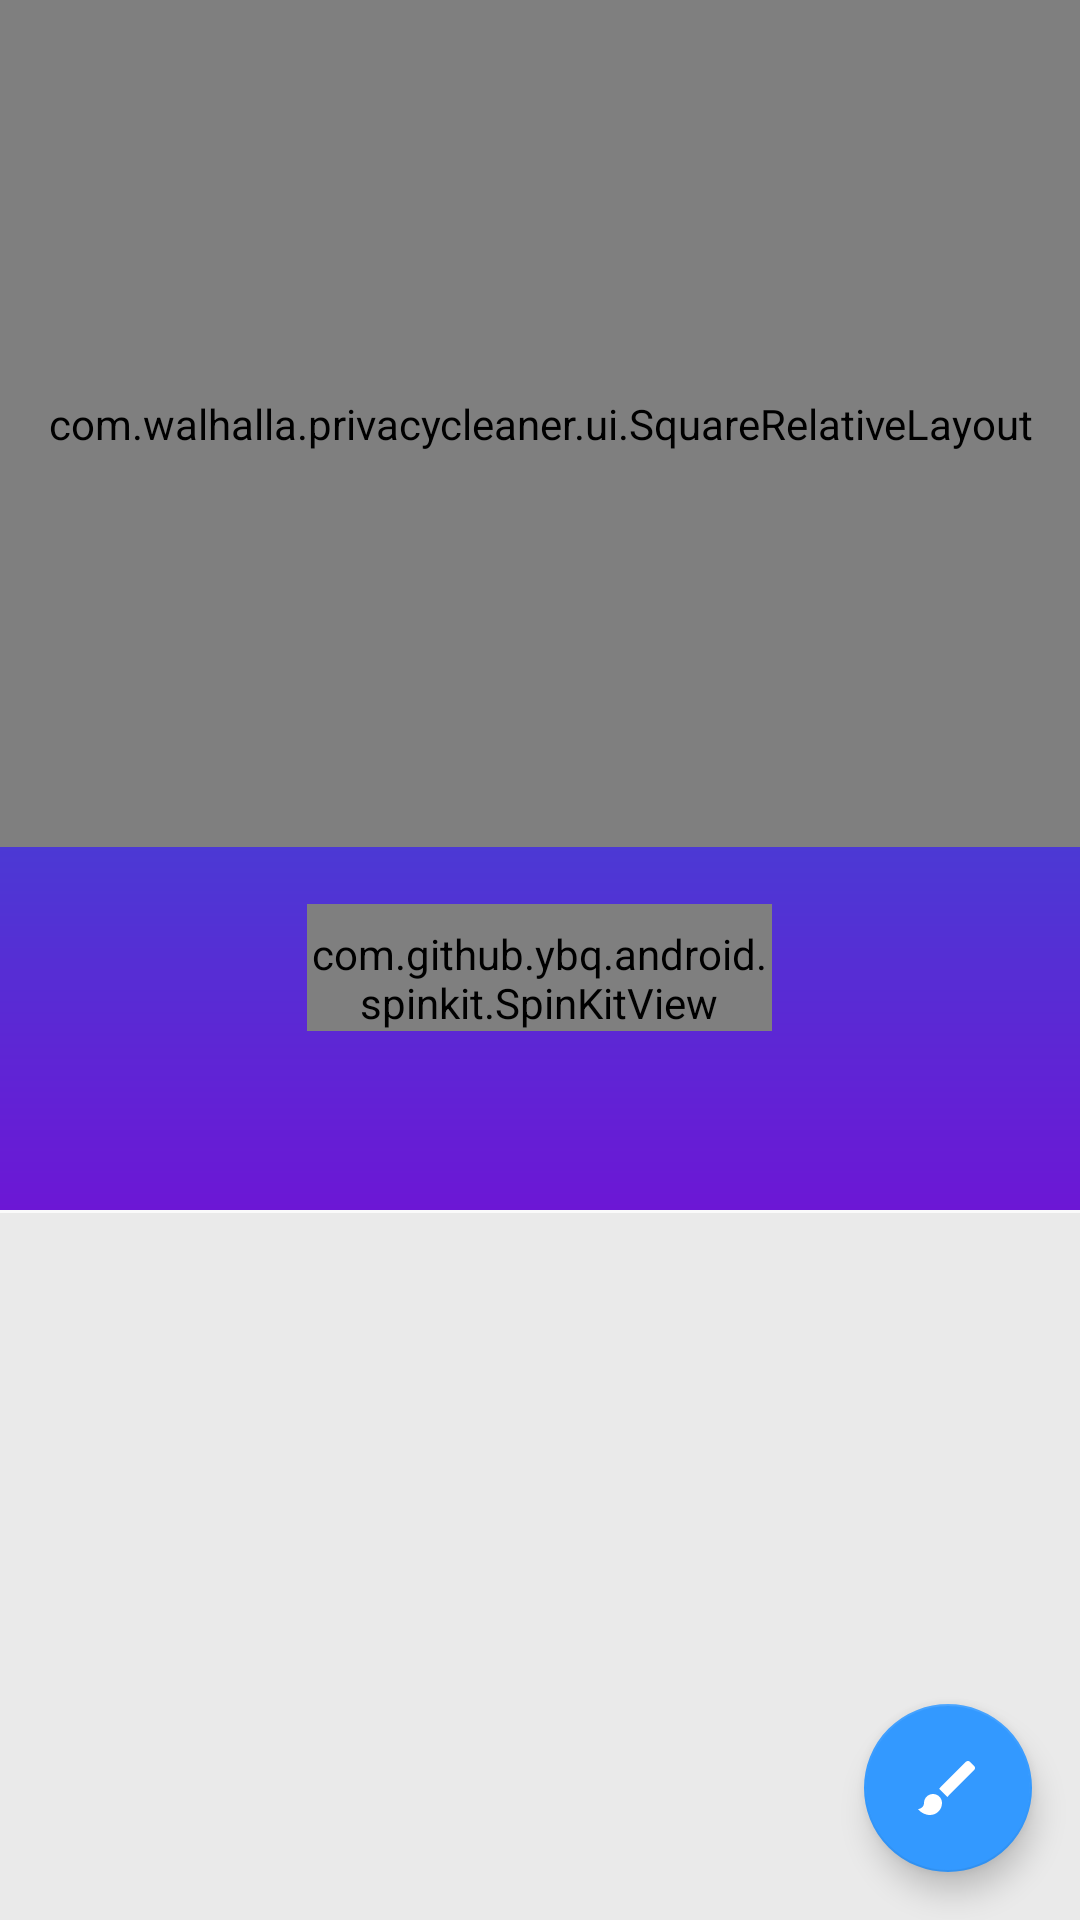

Here is an Android app screen rendered from its layout file. Give the layout XML and the strings, colors and styles it references.
<!-- AndroidManifest.xml: application theme AppTheme -->
<!-- res/layout/content_main.xml -->
<?xml version="1.0" encoding="utf-8"?>
<androidx.constraintlayout.widget.ConstraintLayout xmlns:android="http://schemas.android.com/apk/res/android"
    xmlns:app="http://schemas.android.com/apk/res-auto"
    xmlns:tools="http://schemas.android.com/tools"
    android:layout_width="match_parent"
    android:layout_height="match_parent"
    tools:context=".activity.Main">

    <LinearLayout
        android:layout_width="match_parent"
        android:layout_height="match_parent"
        android:orientation="vertical"
        app:layout_constraintBottom_toBottomOf="parent"
        app:layout_constraintLeft_toLeftOf="parent"
        app:layout_constraintRight_toRightOf="parent"
        app:layout_constraintTop_toTopOf="parent">

        <LinearLayout
            android:layout_width="match_parent"
            android:layout_height="0dp"
            android:layout_gravity="center"
            android:layout_weight="6"
            android:background="@drawable/gradient_main"
            android:orientation="vertical"
            android:weightSum="10">

            <com.walhalla.privacycleaner.ui.SquareRelativeLayout
                android:layout_width="match_parent"
                android:layout_height="0dp"
                android:layout_gravity="center"
                android:layout_weight="7"
                android:padding="@dimen/_10sdp"
                tools:background="@android:color/black">

                <ImageView
                    android:id="@+id/back"
                    android:layout_width="match_parent"
                    android:layout_height="match_parent"
                    android:contentDescription="@null"
                    android:src="@drawable/back"
                    tools:src="@mipmap/ic_launcher" />


                <com.wang.avi.AVLoadingIndicatorView
                    android:id="@+id/scan1"
                    style="@style/AppTheme.Loader"
                    android:layout_width="wrap_content"
                    android:layout_height="wrap_content"
                    android:paddingStart="@dimen/_60sdp"
                    android:paddingLeft="@dimen/_60sdp"
                    android:paddingTop="@dimen/_60sdp"
                    android:paddingEnd="0dp"
                    android:paddingRight="0dp" />

                <com.wang.avi.AVLoadingIndicatorView
                    android:id="@+id/scan2"
                    style="@style/AppTheme.Loader"
                    android:layout_width="wrap_content"
                    android:layout_height="wrap_content"
                    android:paddingStart="@dimen/dp150"
                    android:paddingLeft="@dimen/dp150"
                    android:paddingTop="@dimen/_170sdp"
                    android:paddingEnd="0dp"
                    android:paddingRight="0dp" />

                <com.wang.avi.AVLoadingIndicatorView
                    android:id="@+id/scan3"
                    style="@style/AppTheme.Loader"
                    android:layout_width="wrap_content"
                    android:layout_height="wrap_content"
                    android:paddingStart="@dimen/_90sdp"
                    android:paddingLeft="@dimen/_90sdp"
                    android:paddingTop="@dimen/_160sdp"
                    android:paddingEnd="0dp"
                    android:paddingRight="0dp" />

                <com.wang.avi.AVLoadingIndicatorView
                    android:id="@+id/scan4"
                    style="@style/AppTheme.Loader"
                    android:layout_width="wrap_content"
                    android:layout_height="wrap_content"
                    android:paddingStart="@dimen/_170sdp"
                    android:paddingLeft="@dimen/_170sdp"
                    android:paddingTop="@dimen/_60sdp"
                    android:paddingEnd="0dp"
                    android:paddingRight="0dp" />

                <com.wang.avi.AVLoadingIndicatorView
                    android:id="@+id/scan5"
                    style="@style/AppTheme.Loader"
                    android:layout_width="wrap_content"
                    android:layout_height="wrap_content"
                    android:paddingStart="@dimen/_120sdp"
                    android:paddingLeft="@dimen/_120sdp"
                    android:paddingTop="@dimen/_60sdp"
                    android:paddingEnd="0dp"
                    android:paddingRight="0dp" />

                <com.wang.avi.AVLoadingIndicatorView
                    android:id="@+id/scan6"
                    style="@style/AppTheme.Loader"
                    android:layout_width="wrap_content"
                    android:layout_height="wrap_content"
                    android:paddingStart="@dimen/_130sdp"
                    android:paddingLeft="@dimen/_130sdp"
                    android:paddingTop="@dimen/_170sdp"
                    android:paddingEnd="0dp"
                    android:paddingRight="0dp" />

                <com.skyfishjy.library.RippleBackground
                    android:id="@+id/contentMain"
                    android:layout_width="match_parent"
                    android:layout_height="match_parent"
                    app:rb_color="#24D149"
                    app:rb_duration="3000"
                    app:rb_radius="22dp"
                    app:rb_rippleAmount="4"
                    app:rb_scale="6">

                    <ImageView
                        android:id="@+id/centerImage"
                        android:layout_width="@dimen/_90sdp"
                        android:layout_height="@dimen/_90sdp"
                        android:layout_centerInParent="true"
                        android:clickable="true"
                        android:contentDescription="@null"
                        android:focusable="true" />
                </com.skyfishjy.library.RippleBackground>

                <ImageView
                    android:id="@+id/front"
                    android:layout_width="match_parent"
                    android:layout_height="wrap_content"
                    android:contentDescription="@null"
                    android:src="@drawable/upper" />

            </com.walhalla.privacycleaner.ui.SquareRelativeLayout>
            
            <RelativeLayout

                android:layout_width="match_parent"
                android:layout_height="0dp"
                android:layout_centerInParent="true"
                android:layout_marginStart="@dimen/_25sdp"

                android:layout_marginLeft="@dimen/_25sdp"
                android:layout_marginEnd="@dimen/_25sdp"

                android:layout_marginRight="@dimen/_25sdp"
                android:layout_weight="2"
                android:gravity="center">

                <TextView
                    android:id="@+id/scanning"
                    style="@style/AppTheme.Scanning"
                    android:layout_width="wrap_content"
                    android:layout_height="match_parent"
                    android:layout_centerInParent="true"
                    android:gravity="center"
                    tools:text="@string/action_scanning" />

                <com.github.ybq.android.spinkit.SpinKitView
                    android:id="@+id/spin_kit"
                    style="@style/SpinKitView.Large.ThreeBounce"
                    android:layout_width="wrap_content"
                    android:layout_height="wrap_content"
                    android:layout_centerInParent="true"
                    android:layout_gravity="center"
                    android:layout_toRightOf="@+id/scanning"
                    android:paddingLeft="0dp"
                    android:paddingTop="@dimen/_7sdp"
                    app:SpinKit_Color="#FFFFFF" />

            </RelativeLayout>

            <TextView
                android:id="@+id/files"
                style="@style/AppTheme.Files"
                android:layout_width="match_parent"
                android:layout_height="0dp"
                android:layout_weight="2"
                android:gravity="center"
                android:paddingLeft="@dimen/activity_horizontal_margin"
                android:paddingRight="@dimen/activity_horizontal_margin" />

        </LinearLayout>

        <FrameLayout
            android:layout_width="match_parent"
            android:layout_height="0dp"
            android:layout_marginTop="1dp"
            android:layout_weight="3.5"
            android:background="@drawable/gradient_lite">

            <androidx.recyclerview.widget.RecyclerView
                android:id="@+id/recycler_view"
                android:layout_width="match_parent"
                android:layout_height="match_parent"
                android:background="#EAEAEA"
                android:foregroundGravity="center"
                android:scrollbars="vertical"
                tools:listitem="@layout/item_recycler_message" />
        </FrameLayout>


    </LinearLayout>

    <com.google.android.material.floatingactionbutton.FloatingActionButton
        android:id="@+id/fab"
        android:layout_width="wrap_content"
        android:layout_height="wrap_content"
        android:layout_margin="@dimen/fab_margin"
        app:layout_constraintBottom_toBottomOf="parent"
        app:layout_constraintRight_toRightOf="parent"
        app:srcCompat="@drawable/ic_brush_black_24dp" />
</androidx.constraintlayout.widget.ConstraintLayout>
<!-- res/layout/item_recycler_message.xml (included above) -->
<?xml version="1.0" encoding="utf-8"?>
<RelativeLayout xmlns:android="http://schemas.android.com/apk/res/android"
    xmlns:app="http://schemas.android.com/apk/res-auto"
    xmlns:tools="http://schemas.android.com/tools"
    android:layout_width="match_parent"
    android:layout_height="62dp"
    android:layout_gravity="bottom|center"
    android:background="@drawable/gradient_lite"
    android:gravity="center"
    android:orientation="vertical"
    android:padding="4dp">
    
    <RelativeLayout
        android:layout_width="match_parent"
        android:layout_height="match_parent"
        android:background="@drawable/gradient_lite"
        android:orientation="horizontal"
        tools:ignore="UseCompoundDrawables">

        <RelativeLayout
            android:id="@+id/mmmmm"
            android:layout_width="@dimen/_40sdp"
            android:layout_height="match_parent"
            android:layout_alignParentStart="true"
            android:layout_alignParentLeft="true"
            android:layout_marginStart="18dp"
            android:layout_marginLeft="18dp"
            android:orientation="horizontal">

            <ImageView
                android:id="@+id/app_icon"
                android:layout_width="match_parent"
                android:layout_height="match_parent"
                android:layout_centerInParent="true"
                android:contentDescription="@null"
                app:srcCompat="@drawable/ic_email_black_24dp" />


            <com.wang.avi.AVLoadingIndicatorView
                android:id="@+id/blink"
                style="@style/AVLoadingIndicatorView"
                android:layout_width="wrap_content"
                android:layout_height="wrap_content"
                android:layout_centerInParent="true"
                android:visibility="gone"
                app:indicatorColor="#C71414"
                app:indicatorName="BallScaleIndicator" />
        </RelativeLayout>


        <LinearLayout
            android:layout_width="match_parent"
            android:layout_height="wrap_content"
            android:layout_centerVertical="true"
            android:layout_gravity="center"
            android:layout_toEndOf="@id/mmmmm"
            android:layout_toRightOf="@id/mmmmm"
            android:orientation="vertical">

            <TextView
                android:id="@+id/textView1"
                style="@style/AppTheme.H1"
                android:layout_width="match_parent"
                android:layout_height="wrap_content"
                android:layout_gravity="center"
                android:gravity="center"
                tools:text="@string/app_name" />

            <TextView
                android:id="@+id/tv_thread_id"
                android:layout_width="match_parent"
                android:layout_height="wrap_content"
                android:layout_gravity="center"
                android:gravity="center"
                android:theme="@style/AppTheme.tText"
                tools:text="@string/app_name" />

        </LinearLayout>

    </RelativeLayout>

    
    <View
        android:layout_width="match_parent"
        android:layout_height="3dp"
        android:layout_alignParentBottom="true"
        android:layout_marginEnd="3dp"
        android:layout_marginRight="3dp"
        android:background="#EAEAEA" />

</RelativeLayout>
<!-- resources referenced by this layout -->
<resources>
  <dimen name="_10sdp">10dp</dimen>
  <dimen name="_120sdp">120dp</dimen>
  <dimen name="_130sdp">130dp</dimen>
  <dimen name="_160sdp">160dp</dimen>
  <dimen name="_170sdp">170dp</dimen>
  <dimen name="_25sdp">25sp</dimen>
  <dimen name="_40sdp">40dp</dimen>
  <dimen name="_60sdp">60dp</dimen>
  <dimen name="_7sdp">7dp</dimen>
  <dimen name="_90sdp">90dp</dimen>
  <dimen name="dp150">150dp</dimen>
  <dimen name="fab_margin">16dp</dimen>
  <!-- drawable back: png bitmap (drawable, 114544 bytes) -->
  <!-- drawable gradient_main (drawable) -->
  <?xml version="1.0" encoding="utf-8"?>
  <shape xmlns:android="http://schemas.android.com/apk/res/android">
      <gradient
          android:angle="90"
          android:endColor="#0088d1"
          android:startColor="#6C17D5"
          android:type="linear" />
  </shape>
  <!-- drawable ic_brush_black_24dp (drawable) -->
  <vector xmlns:android="http://schemas.android.com/apk/res/android"
      android:width="24dp"
      android:height="24dp"
      android:tint="#FFFFFF"
      android:viewportWidth="24.0"
      android:viewportHeight="24.0">
      <path
          android:fillColor="#FFFFFF"
          android:pathData="M7,14c-1.66,0 -3,1.34 -3,3 0,1.31 -1.16,2 -2,2 0.92,1.22 2.49,2 4,2 2.21,0 4,-1.79 4,-4 0,-1.66 -1.34,-3 -3,-3zM20.71,4.63l-1.34,-1.34c-0.39,-0.39 -1.02,-0.39 -1.41,0L9,12.25 11.75,15l8.96,-8.96c0.39,-0.39 0.39,-1.02 0,-1.41z" />
  </vector>
  <!-- drawable upper: png bitmap (drawable, 22079 bytes) -->
  <!-- mipmap ic_launcher: png bitmap (mipmap-hdpi, 7848 bytes) -->
  <string name="action_scanning">Scanning</string>
  <string name="app_name">Cleaner for Gmail</string>
  <style name="AppTheme.Files" parent="TextAppearance.AppCompat.Small">
          <item name="android:textColor">#FFFFFF</item>
          <item name="android:fontFamily">@font/oxygen_mono</item>
      </style>
  <style name="AppTheme.H1" parent="Widget.AppCompat.TextView">
          <item name="android:textColor">#000000</item>
          <item name="android:textSize">18sp</item>
          <item name="android:textStyle">bold</item>
          
          <item name="android:fontFamily">@font/oxygen_mono</item>
      </style>
  <style name="AppTheme.Loader" parent="@style/AVLoadingIndicatorView">
          <item name="indicatorColor">@color/indicatorColor</item>
          
  
          <item name="indicatorName">BallScaleIndicator</item>
  
  
      </style>
  <style name="AppTheme.Scanning" parent="TextAppearance.AppCompat.Medium">
          <item name="android:textColor">#FFFFFF</item>
          <item name="android:fontFamily">@font/oxygen_mono</item>
      </style>
  <style name="AppTheme.tText" parent="Widget.AppCompat.TextView">
          <item name="android:fontFamily">@font/oxygen_mono</item>
          <item name="android:textColor">#242121</item>
  
      </style>
  <style name="AppTheme" parent="Theme.AppCompat.Light.DarkActionBar">
          
          <item name="colorPrimary">@color/colorPrimary</item>
          <item name="colorPrimaryDark">@color/colorPrimaryDark</item>
          <item name="colorAccent">@color/colorAccent</item>
      </style>
  <color name="indicatorColor">#FFD600</color>
  <color name="colorPrimary">#4bb7e6</color>
  <color name="colorPrimaryDark">#0088d1</color>
  <color name="colorAccent">#3399ff</color>
</resources>
